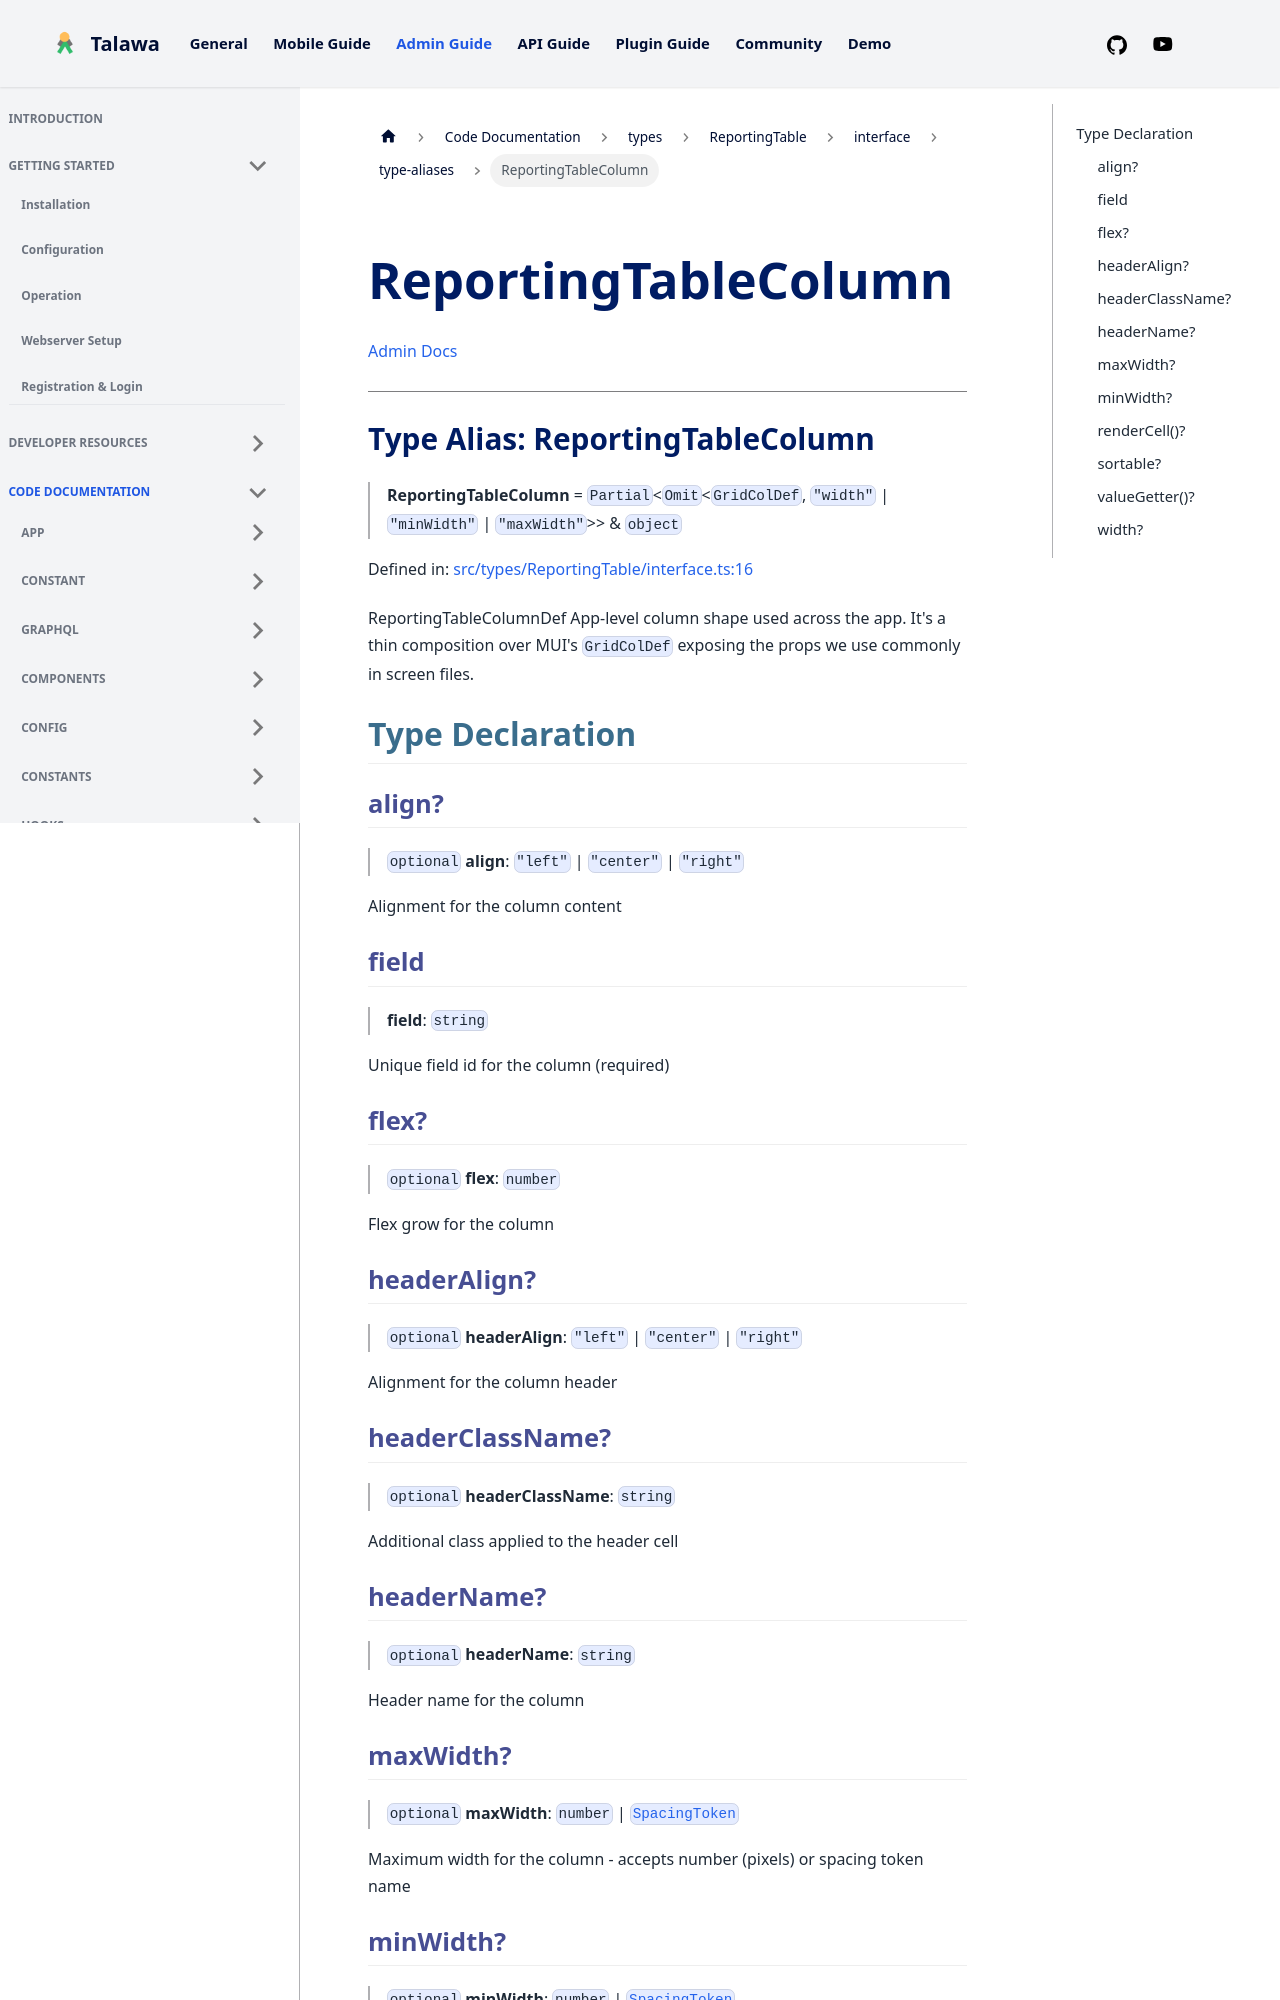

repository: PalisadoesFoundation/talawa-admin · page: docs/auto-docs/types/ReportingTable/interface/type-aliases/ReportingTableColumn/index.html · generator: docusaurus

[Admin Docs](/)

***

# Type Alias: ReportingTableColumn

> **ReportingTableColumn** = `Partial`\<`Omit`\<`GridColDef`, `"width"` \| `"minWidth"` \| `"maxWidth"`\>\> & `object`

Defined in: [src/types/ReportingTable/interface.ts:16](https://github.com/PalisadoesFoundation/talawa-admin/blob/main/src/types/ReportingTable/interface.ts#L16)

ReportingTableColumnDef
App-level column shape used across the app. It's a thin composition over
MUI's `GridColDef` exposing the props we use commonly in screen files.

## Type Declaration

### align?

> `optional` **align**: `"left"` \| `"center"` \| `"right"`

Alignment for the column content

### field

> **field**: `string`

Unique field id for the column (required)

### flex?

> `optional` **flex**: `number`

Flex grow for the column

### headerAlign?

> `optional` **headerAlign**: `"left"` \| `"center"` \| `"right"`

Alignment for the column header

### headerClassName?

> `optional` **headerClassName**: `string`

Additional class applied to the header cell

### headerName?

> `optional` **headerName**: `string`

Header name for the column
